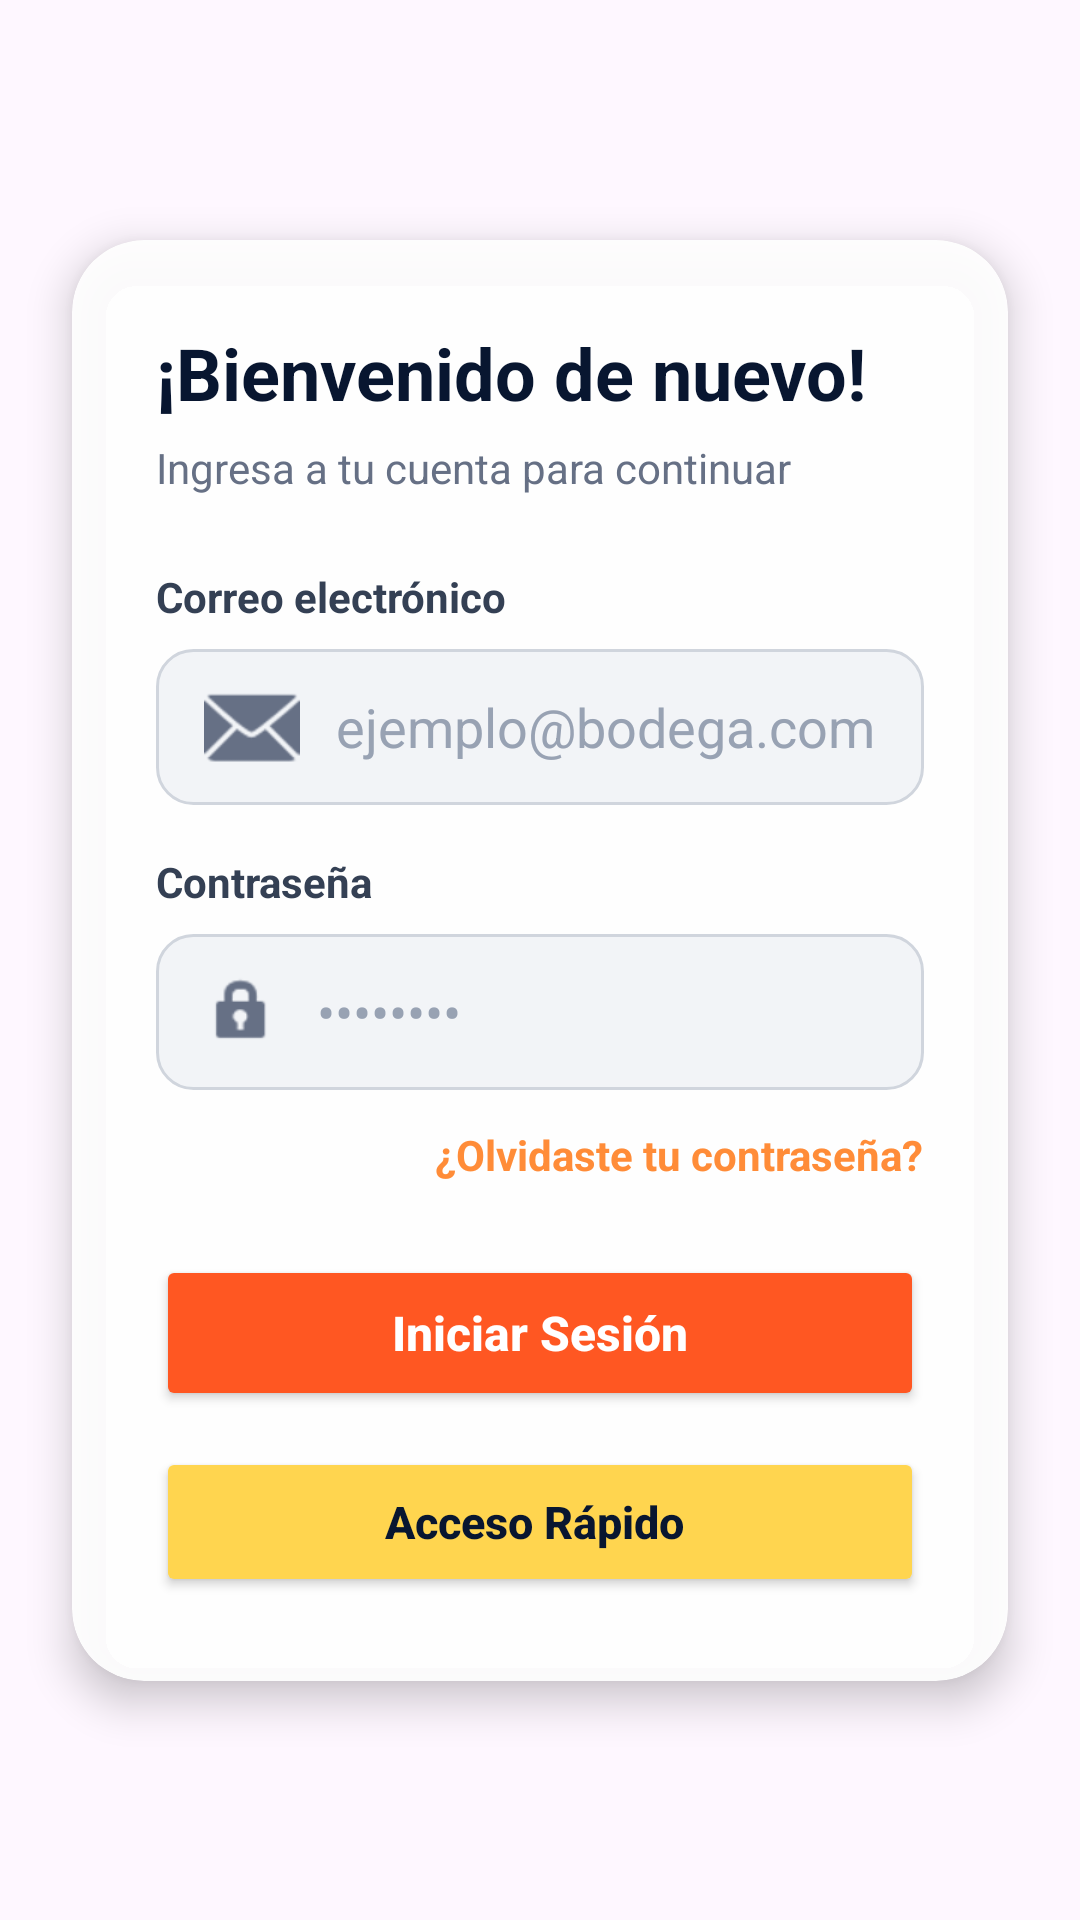

Here is an Android app screen rendered from its layout file. Give the layout XML and the strings, colors and styles it references.
<!-- AndroidManifest.xml: application theme Theme.BODEGA -->
<!-- res/layout/activity_sign_in.xml -->
<?xml version="1.0" encoding="utf-8"?>
<androidx.constraintlayout.widget.ConstraintLayout xmlns:android="http://schemas.android.com/apk/res/android"
    xmlns:app="http://schemas.android.com/apk/res-auto"
    android:layout_width="match_parent"
    android:layout_height="match_parent"
    android:background="@drawable/fondo">

    
    <androidx.cardview.widget.CardView
        android:layout_width="0dp"
        android:layout_height="wrap_content"
        android:layout_marginHorizontal="24dp"
        app:cardBackgroundColor="#ECFFFFFF"
        app:cardCornerRadius="24dp"
        app:cardElevation="8dp"
        app:layout_constraintTop_toTopOf="parent"
        app:layout_constraintBottom_toBottomOf="parent"
        app:layout_constraintStart_toStartOf="parent"
        app:layout_constraintEnd_toEndOf="parent">

        <LinearLayout
            android:layout_width="match_parent"
            android:layout_height="wrap_content"
            android:orientation="vertical"
            android:padding="28dp">

            <TextView
                android:layout_width="wrap_content"
                android:layout_height="wrap_content"
                android:text="¡Bienvenido de nuevo!"
                android:textSize="24sp"
                android:textStyle="bold"
                android:textColor="#081630" />

            <TextView
                android:layout_width="wrap_content"
                android:layout_height="wrap_content"
                android:text="Ingresa a tu cuenta para continuar"
                android:textColor="#667085"
                android:textSize="14sp"
                android:layout_marginTop="6dp" />

            
            <TextView
                android:layout_width="wrap_content"
                android:layout_height="wrap_content"
                android:text="Correo electrónico"
                android:textColor="#344054"
                android:textStyle="bold"
                android:textSize="14sp"
                android:layout_marginTop="24dp" />

            <EditText
                android:id="@+id/etEmail"
                android:layout_width="match_parent"
                android:layout_height="52dp"
                android:hint="ejemplo@bodega.com"
                android:inputType="textEmailAddress"
                android:background="@drawable/bg_input_field"
                android:paddingHorizontal="16dp"
                android:textColor="#081630"
                android:textColorHint="#98A2B3"
                android:layout_marginTop="8dp"
                android:drawableStart="@android:drawable/ic_dialog_email"
                android:drawablePadding="12dp"
                android:drawableTint="#667085"/>

            
            <TextView
                android:layout_width="wrap_content"
                android:layout_height="wrap_content"
                android:text="Contraseña"
                android:textColor="#344054"
                android:textStyle="bold"
                android:textSize="14sp"
                android:layout_marginTop="16dp" />

            <EditText
                android:id="@+id/etPassword"
                android:layout_width="match_parent"
                android:layout_height="52dp"
                android:hint="••••••••"
                android:inputType="textPassword"
                android:background="@drawable/bg_input_field"
                android:paddingHorizontal="16dp"
                android:textColor="#081630"
                android:textColorHint="#98A2B3"
                android:layout_marginTop="8dp"
                android:drawableStart="@android:drawable/ic_lock_idle_lock"
                android:drawablePadding="12dp"
                android:drawableTint="#667085"/>

            
            <TextView
                android:id="@+id/tvForgotPassword"
                android:layout_width="wrap_content"
                android:layout_height="wrap_content"
                android:text="¿Olvidaste tu contraseña?"
                android:textColor="#FF8C38"
                android:textStyle="bold"
                android:textSize="14sp"
                android:layout_gravity="end"
                android:layout_marginTop="12dp" />

            
            <Button
                android:id="@+id/btnSignIn"
                android:layout_width="match_parent"
                android:layout_height="52dp"
                android:layout_marginTop="24dp"
                android:text="Iniciar Sesión"
                android:textAllCaps="false"
                android:textColor="@android:color/white"
                android:textSize="16sp"
                android:textStyle="bold"
                app:backgroundTint="#FF5722"
                app:cornerRadius="26dp" />

            
            <Button
                android:id="@+id/btnQuickAccess"
                android:layout_width="match_parent"
                android:layout_height="50dp"
                android:layout_marginTop="12dp"
                android:text="Acceso Rápido "
                android:textAllCaps="false"
                android:textColor="#081630"
                android:textSize="15sp"
                android:textStyle="bold"
                app:backgroundTint="#FFD54F"
                app:cornerRadius="25dp" />

        </LinearLayout>
    </androidx.cardview.widget.CardView>

</androidx.constraintlayout.widget.ConstraintLayout>
<!-- resources referenced by this layout -->
<resources>
  <!-- drawable bg_input_field (drawable) -->
  <?xml version="1.0" encoding="utf-8"?>
  <shape xmlns:android="http://schemas.android.com/apk/res/android"
      android:shape="rectangle">
      <solid android:color="#F2F4F7"/>
      <corners android:radius="12dp"/>
      <stroke android:width="1dp" android:color="#D0D5DD"/>
  </shape>
  <style name="Theme.BODEGA" parent="Base.Theme.BODEGA" />
  <style name="Base.Theme.BODEGA" parent="Theme.Material3.DayNight.NoActionBar">
          
          
      </style>
</resources>
